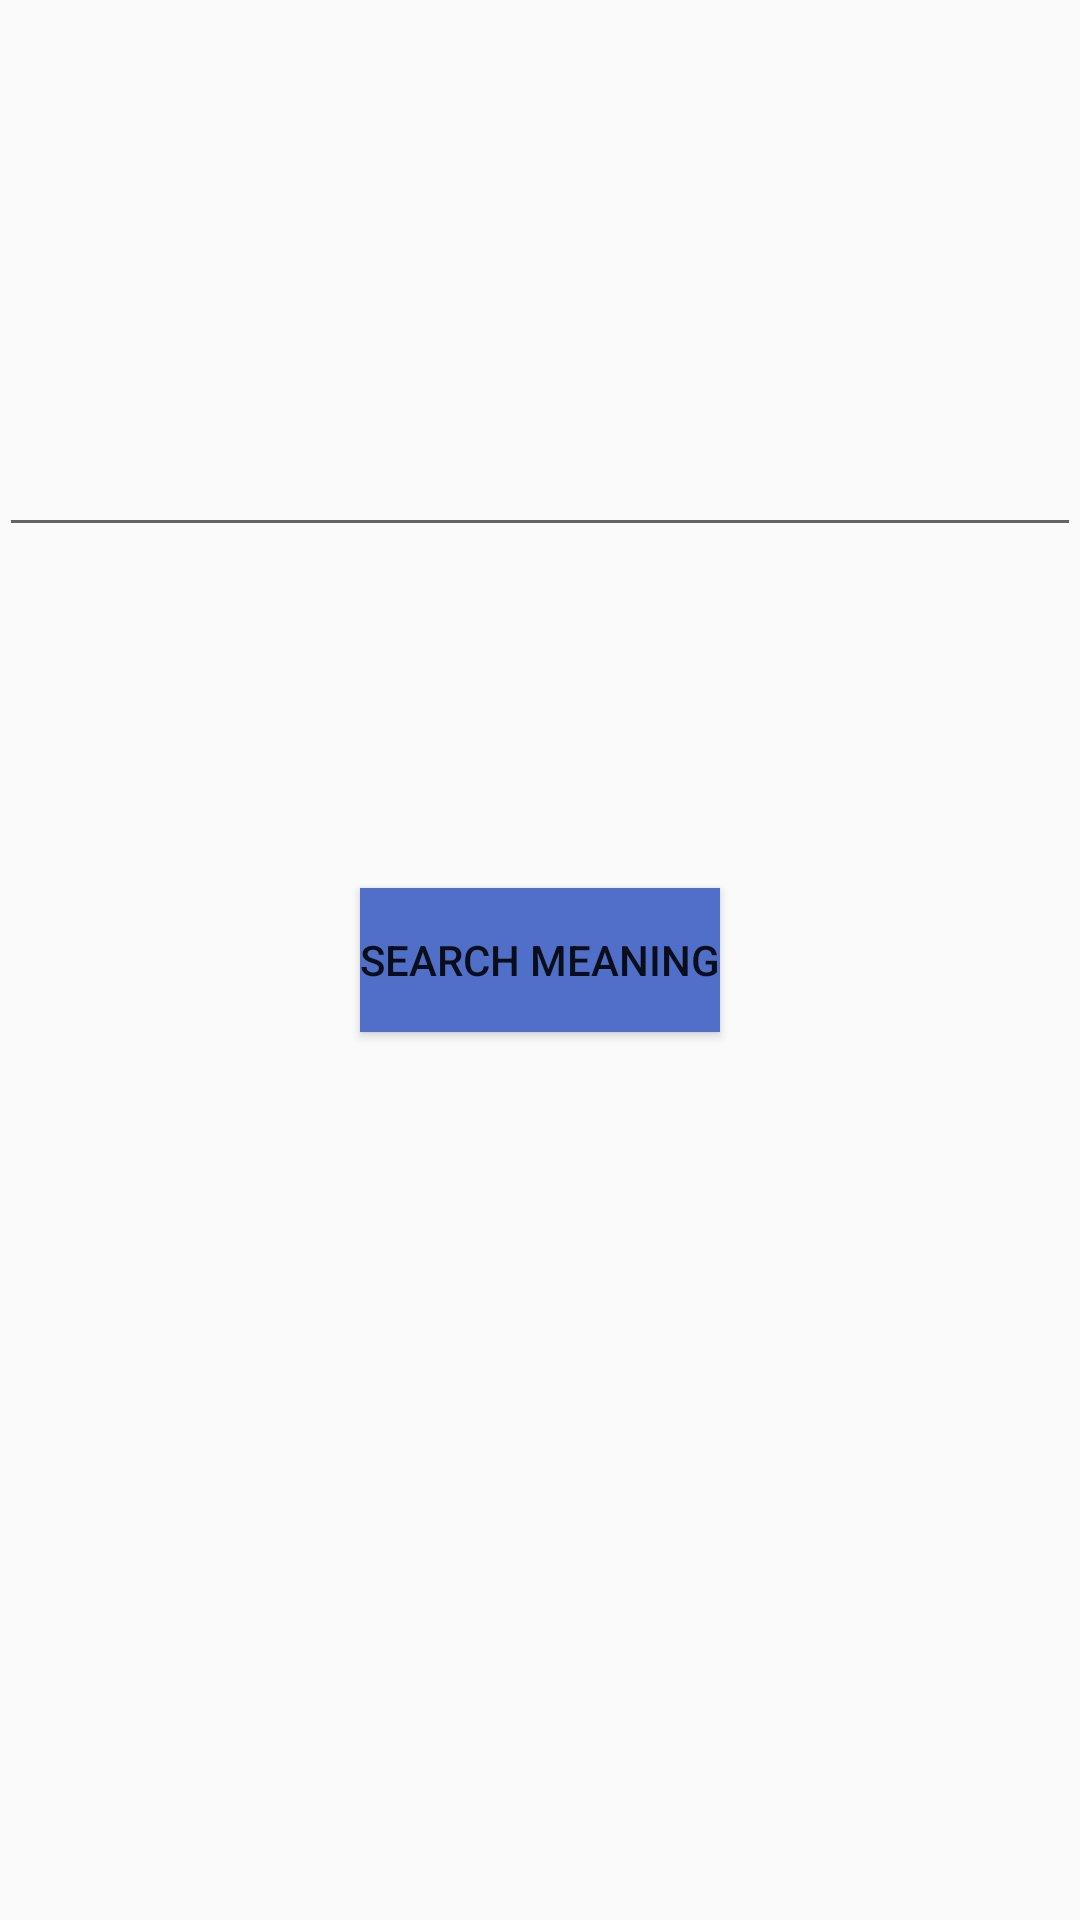

Reconstruct the res/layout file that produces this screen, plus the resources it refers to.
<!-- AndroidManifest.xml: application theme AppTheme -->
<!-- res/layout/activity_main.xml -->
<?xml version="1.0" encoding="utf-8"?>
<RelativeLayout xmlns:android="http://schemas.android.com/apk/res/android"
    xmlns:tools="http://schemas.android.com/tools"
    android:layout_width="match_parent"
    android:layout_height="match_parent"
    android:paddingBottom="@dimen/activity_vertical_margin"
    android:paddingLeft="@dimen/activity_horizontal_margin"
    android:paddingRight="@dimen/activity_horizontal_margin"
    android:paddingTop="@dimen/activity_vertical_margin"
    tools:context="com.example.dictionaryapp.MainActivity">

    <EditText
        android:layout_width="match_parent"
        android:layout_height="wrap_content"
        android:id="@+id/editText"
        android:layout_alignParentTop="true"
        android:layout_marginTop="141dp" />

    <Button
        android:layout_width="wrap_content"
        android:layout_height="wrap_content"
        android:text="Search Meaning"
        android:id="@+id/button"
        android:layout_centerVertical="true"
        android:layout_centerHorizontal="true"
        android:background="#4f6fc9" />
</RelativeLayout>
<!-- resources referenced by this layout -->
<resources>
  <style name="AppTheme" parent="Theme.AppCompat.Light.DarkActionBar">
          
          <item name="colorPrimary">@color/colorPrimary</item>
          <item name="colorPrimaryDark">@color/colorPrimaryDark</item>
          <item name="colorAccent">@color/colorAccent</item>
          <item name="android:editTextColor">@android:color/white</item>
          <item name="android:textColorHint">@android:color/white</item>
      </style>
  <color name="colorPrimary">#547ce1</color>
  <color name="colorPrimaryDark">#547ce1</color>
  <color name="colorAccent">#547ce1</color>
</resources>
